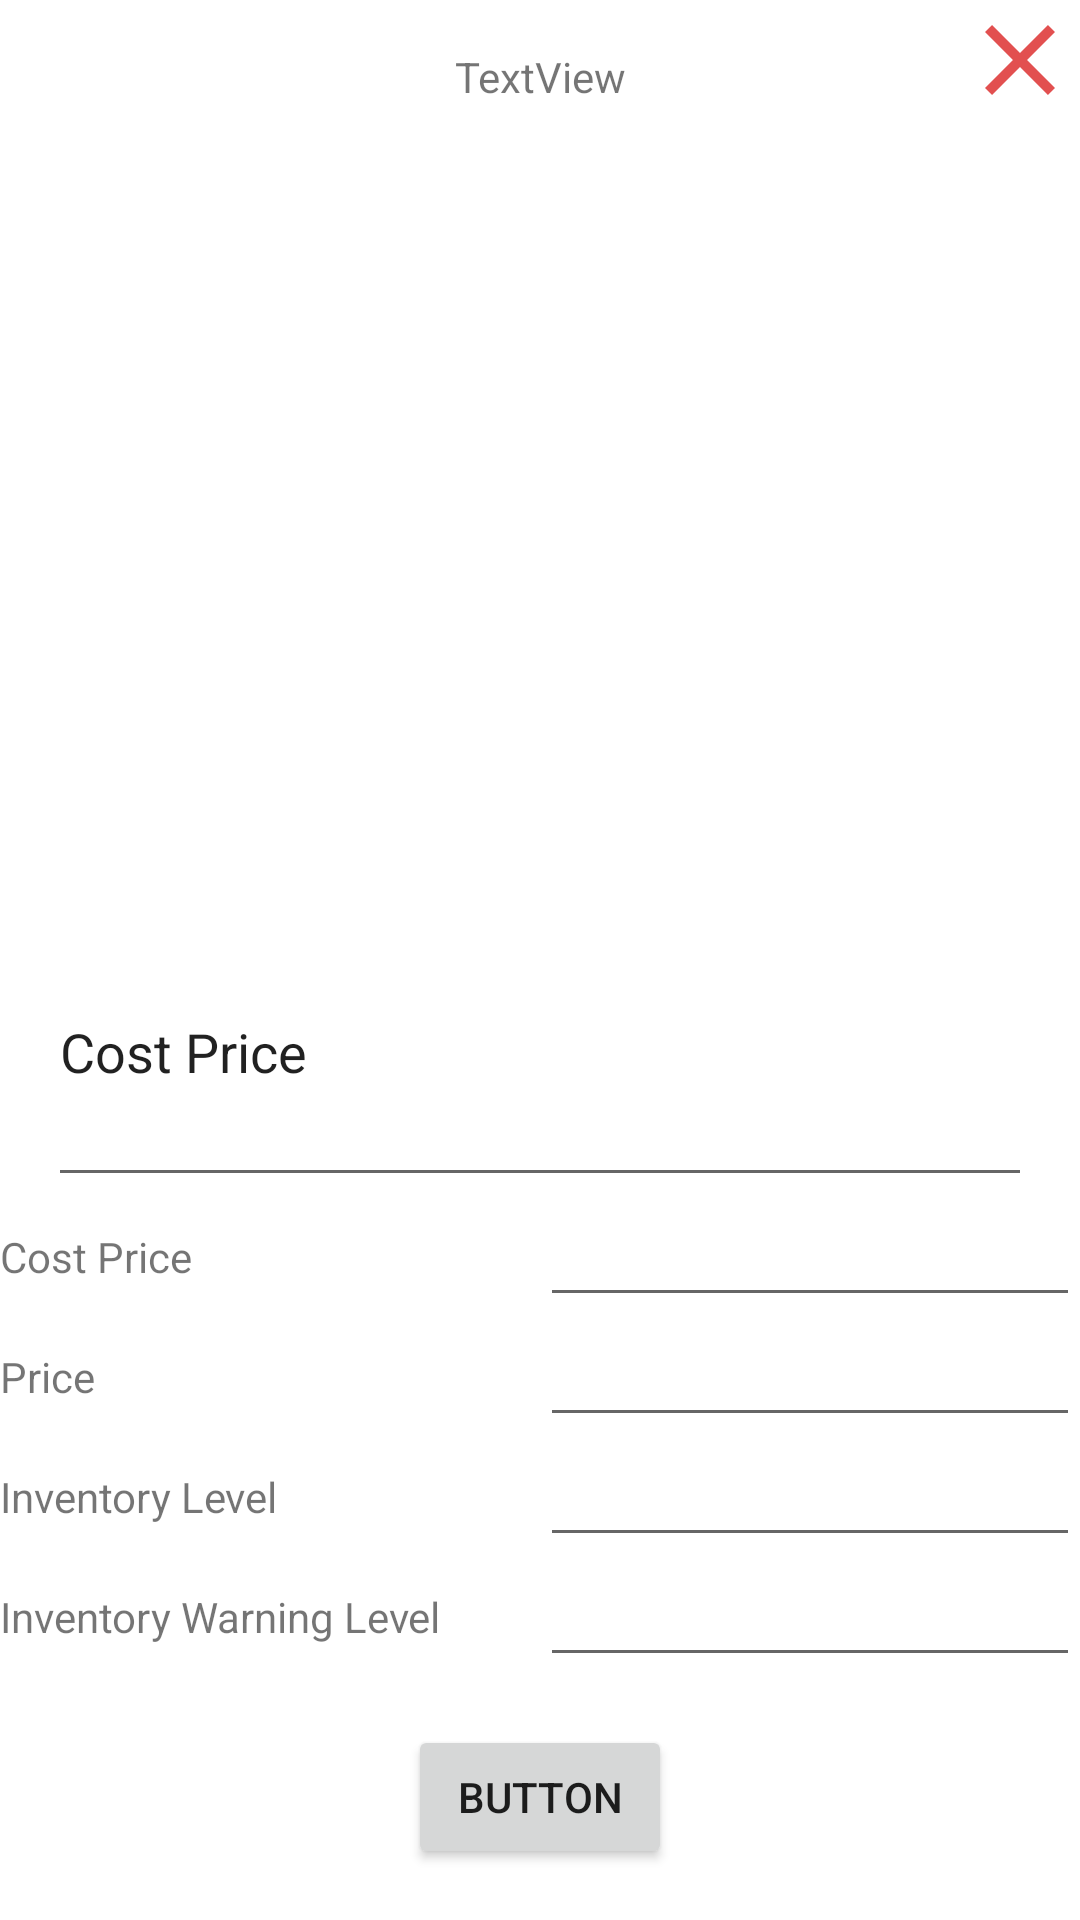

The Android layout XML behind this screen, and the referenced resources:
<!-- AndroidManifest.xml: application theme AppTheme.NoActionBar -->
<!-- res/layout/fragment_product_detaiil.xml -->
<?xml version="1.0" encoding="utf-8"?>
<androidx.constraintlayout.widget.ConstraintLayout xmlns:android="http://schemas.android.com/apk/res/android"
    xmlns:app="http://schemas.android.com/apk/res-auto"
    xmlns:tools="http://schemas.android.com/tools"
    android:id="@+id/frameLayout"
    android:layout_width="match_parent"
    android:layout_height="match_parent"
    android:background="#FFFFFF"
    android:clickable="true"
    tools:context=".Admin.ProductDetailFragment">

    <TextView
        android:id="@+id/tvProdNameEdit"
        android:layout_width="wrap_content"
        android:layout_height="wrap_content"
        android:layout_marginTop="16dp"
        android:text="TextView"
        app:layout_constraintEnd_toEndOf="parent"
        app:layout_constraintHorizontal_bias="0.5"
        app:layout_constraintStart_toStartOf="parent"
        app:layout_constraintTop_toTopOf="parent" />

    <ImageView
        android:id="@+id/imgProdEdit"
        android:layout_width="200dp"
        android:layout_height="200dp"
        android:layout_marginTop="32dp"
        android:src="@drawable/ic_launcher_foreground"
        app:layout_constraintEnd_toEndOf="parent"
        app:layout_constraintHorizontal_bias="0.5"
        app:layout_constraintStart_toStartOf="parent"
        app:layout_constraintTop_toBottomOf="@+id/tvProdNameEdit" />

    <androidx.appcompat.widget.AppCompatImageView
        android:id="@+id/imgClose"
        android:layout_width="40dp"
        android:layout_height="40dp"
        app:layout_constraintEnd_toEndOf="parent"
        app:layout_constraintTop_toTopOf="parent"
        app:srcCompat="@drawable/ic_close" />

    <EditText
        android:id="@+id/etProdDescEdit"
        android:layout_width="0dp"
        android:layout_height="100dp"
        android:layout_marginStart="16dp"
        android:layout_marginTop="32dp"
        android:layout_marginEnd="16dp"
        android:text="@string/tvCostPrice"
        app:layout_constraintEnd_toEndOf="parent"
        app:layout_constraintHorizontal_bias="0.5"
        app:layout_constraintStart_toStartOf="parent"
        app:layout_constraintTop_toBottomOf="@+id/imgProdEdit" />

    <LinearLayout
        android:id="@+id/linearLayout"
        android:layout_width="match_parent"
        android:layout_height="160dp"
        android:orientation="horizontal"
        app:layout_constraintEnd_toEndOf="parent"
        app:layout_constraintStart_toStartOf="parent"
        app:layout_constraintTop_toBottomOf="@+id/etProdDescEdit">

        <LinearLayout
            android:layout_width="match_parent"
            android:layout_height="match_parent"
            android:layout_weight="1"
            android:orientation="vertical">

            <TextView
                android:id="@+id/tvCostPrice"
                android:layout_width="match_parent"
                android:layout_height="match_parent"
                android:layout_weight="1"
                android:gravity="center_vertical"
                android:text="@string/tvCostPrice" />

            <TextView
                android:id="@+id/tvPrice"
                android:layout_width="match_parent"
                android:layout_height="match_parent"
                android:layout_weight="1"
                android:gravity="center_vertical"
                android:text="@string/tvPrice" />

            <TextView
                android:id="@+id/tvInvLevel"
                android:layout_width="match_parent"
                android:layout_height="match_parent"
                android:layout_weight="1"
                android:gravity="center_vertical"
                android:text="@string/tvInvLevel" />

            <TextView
                android:id="@+id/tvInvWarnLevel"
                android:layout_width="match_parent"
                android:layout_height="match_parent"
                android:layout_weight="1"
                android:gravity="center_vertical"
                android:text="@string/tvInvWarnLevel" />
        </LinearLayout>

        <LinearLayout
            android:layout_width="match_parent"
            android:layout_height="match_parent"
            android:layout_weight="1"
            android:orientation="vertical">

            <EditText
                android:id="@+id/etCostPrice"
                android:layout_width="match_parent"
                android:layout_height="match_parent"
                android:layout_weight="1"
                android:ems="10"
                android:inputType="numberDecimal" />

            <EditText
                android:id="@+id/etPrice"
                android:layout_width="match_parent"
                android:layout_height="match_parent"
                android:layout_weight="1"
                android:ems="10"
                android:inputType="numberDecimal" />

            <EditText
                android:id="@+id/etInvLevel"
                android:layout_width="match_parent"
                android:layout_height="match_parent"
                android:layout_weight="1"
                android:ems="10"
                android:inputType="number" />

            <EditText
                android:id="@+id/etInvWarnLevel"
                android:layout_width="match_parent"
                android:layout_height="match_parent"
                android:layout_weight="1"
                android:ems="10"
                android:inputType="number" />
        </LinearLayout>
    </LinearLayout>

    <Button
        android:id="@+id/btnEditProduct"
        android:layout_width="wrap_content"
        android:layout_height="48dp"
        android:layout_marginTop="16dp"
        android:text="Button"
        app:layout_constraintEnd_toEndOf="parent"
        app:layout_constraintHorizontal_bias="0.5"
        app:layout_constraintStart_toStartOf="parent"
        app:layout_constraintTop_toBottomOf="@+id/linearLayout" />
</androidx.constraintlayout.widget.ConstraintLayout>
<!-- resources referenced by this layout -->
<resources>
  <!-- drawable ic_close (drawable-anydpi) -->
  <vector xmlns:android="http://schemas.android.com/apk/res/android"
      android:width="24dp"
      android:height="24dp"
      android:viewportWidth="24"
      android:viewportHeight="24"
      android:tint="#DB2424"
      android:alpha="0.8">
      <path
          android:fillColor="#FF000000"
          android:pathData="M19,6.41L17.59,5 12,10.59 6.41,5 5,6.41 10.59,12 5,17.59 6.41,19 12,13.41 17.59,19 19,17.59 13.41,12z"/>
  </vector>
  <!-- drawable ic_launcher_foreground: png bitmap (mipmap-hdpi, 5219 bytes) -->
  <string name="tvCostPrice">Cost Price</string>
  <string name="tvInvLevel">Inventory Level</string>
  <string name="tvInvWarnLevel">Inventory Warning Level</string>
  <string name="tvPrice">Price</string>
  <style name="AppTheme.NoActionBar">
      <item name="windowActionBar">false</item>
      <item name="windowNoTitle">true</item>
    </style>
</resources>
